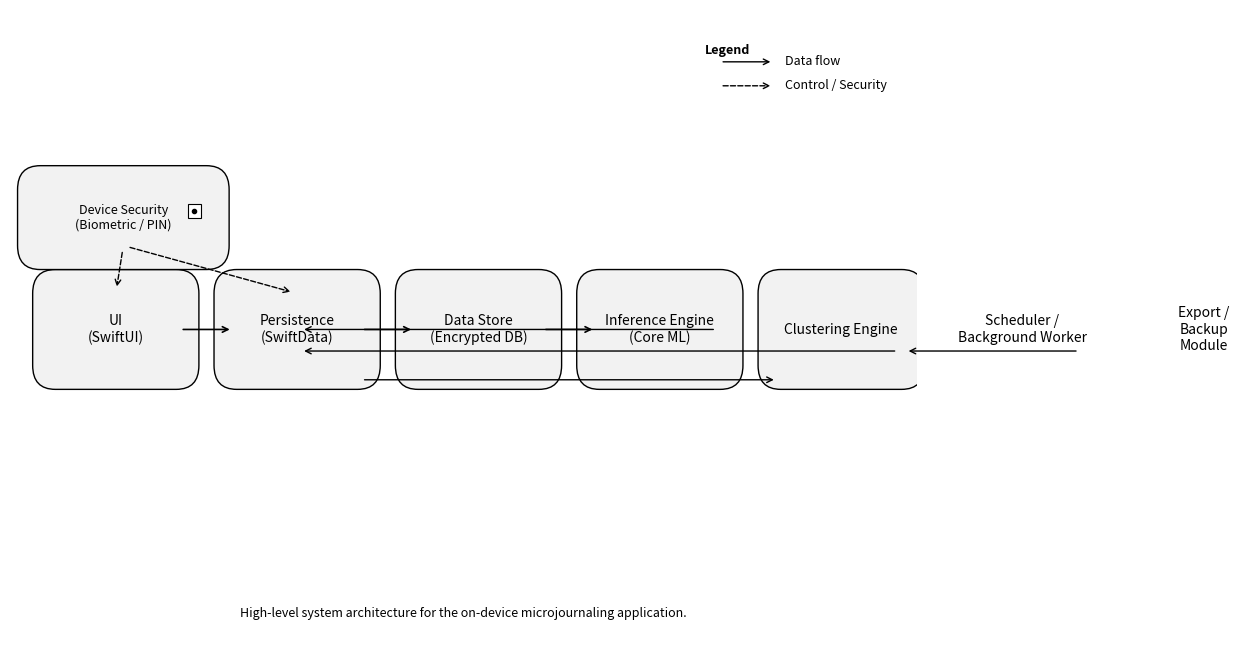

Reproduce this figure in Python.
#!/usr/bin/env python3
"""
Generate a left-to-right, grayscale, publication-quality architecture diagram
for an on-device microjournaling application.

Outputs:
  - figures/architecture.pdf  (vector PDF for LaTeX)
  - figures/architecture.png  (300 DPI preview)

Dependencies:
  - Python 3
  - matplotlib
  - numpy

Run:
  python3 generate_architecture.py
"""

import os
import math
import matplotlib.pyplot as plt
import matplotlib.patches as patches
import numpy as np

OUTPUT_DIR = "figures"
PDF_NAME = "architecture.pdf"
PNG_NAME = "architecture.png"

def ensure_dir(path):
    os.makedirs(path, exist_ok=True)

def rounded_box(ax, x, y, w, h, label, fontsize=10, linewidth=1.0):
    box = patches.FancyBboxPatch(
        (x, y), w, h,
        boxstyle="round,pad=0.3",
        linewidth=linewidth,
        edgecolor="black",
        facecolor="#f2f2f2"
    )
    ax.add_patch(box)
    ax.text(x + w/2, y + h/2, label, ha="center", va="center",
            fontsize=fontsize, color="black", wrap=True)

def draw_arrow(ax, start, end, style='solid', lw=1.0):
    # Draw straight arrow with head
    dx = end[0] - start[0]
    dy = end[1] - start[1]
    ax.annotate("",
                xy=end, xytext=start,
                arrowprops=dict(arrowstyle="->",
                                linewidth=lw,
                                color="black",
                                linestyle=style,
                                shrinkA=5, shrinkB=5))

def create_diagram():
    ensure_dir(OUTPUT_DIR)

    # A4 landscape approx 11.7 x 8.3 inches
    fig_w, fig_h = 11.7, 8.3
    fig, ax = plt.subplots(figsize=(fig_w, fig_h))
    ax.set_xlim(0, 12)
    ax.set_ylim(0, 8)
    ax.axis('off')

    # Layout parameters (left-to-right)
    margin_x = 0.6
    margin_y = 0.8
    box_w = 1.6
    box_h = 0.9
    gap_x = 0.8
    center_y = 4.0

    # Positions (x, y)
    x0 = margin_x
    ui_pos = (x0, center_y - box_h/2)
    persistence_pos = (x0 + (box_w + gap_x), center_y - box_h/2)
    datastore_pos = (persistence_pos[0] + (box_w + gap_x), center_y - box_h/2)
    inference_pos = (datastore_pos[0] + (box_w + gap_x), center_y - box_h/2)
    clustering_pos = (inference_pos[0] + (box_w + gap_x), center_y - box_h/2)
    scheduler_pos = (clustering_pos[0] + (box_w + gap_x), center_y - box_h/2)
    export_pos = (scheduler_pos[0] + (box_w + gap_x), center_y - box_h/2)

    # Device Security above UI and Persistence
    sec_w = 2.2
    sec_h = 0.7
    sec_x = ui_pos[0] - 0.2
    sec_y = ui_pos[1] + box_h + 0.6
    security_pos = (sec_x, sec_y)

    # Draw boxes (grayscale, consistent)
    label_fs = 10
    rounded_box(ax, ui_pos[0], ui_pos[1], box_w, box_h, "UI\n(SwiftUI)", fontsize=label_fs)
    rounded_box(ax, persistence_pos[0], persistence_pos[1], box_w, box_h, "Persistence\n(SwiftData)", fontsize=label_fs)
    rounded_box(ax, datastore_pos[0], datastore_pos[1], box_w, box_h, "Data Store\n(Encrypted DB)", fontsize=label_fs)
    rounded_box(ax, inference_pos[0], inference_pos[1], box_w, box_h, "Inference Engine\n(Core ML)", fontsize=label_fs)
    rounded_box(ax, clustering_pos[0], clustering_pos[1], box_w, box_h, "Clustering Engine", fontsize=label_fs)
    rounded_box(ax, scheduler_pos[0], scheduler_pos[1], box_w, box_h, "Scheduler /\nBackground Worker", fontsize=label_fs)
    rounded_box(ax, export_pos[0], export_pos[1], box_w, box_h, "Export /\nBackup Module", fontsize=label_fs)
    rounded_box(ax, security_pos[0], security_pos[1], sec_w, sec_h, "Device Security\n(Biometric / PIN)", fontsize=9)

    # Draw arrows (solid = data flow, dashed = control/security)
    # UI -> Persistence
    start = (ui_pos[0] + box_w, ui_pos[1] + box_h/2)
    end = (persistence_pos[0], persistence_pos[1] + box_h/2)
    draw_arrow(ax, start, end, style='solid', lw=1.2)

    # Persistence -> Data Store
    start = (persistence_pos[0] + box_w, persistence_pos[1] + box_h/2)
    end = (datastore_pos[0], datastore_pos[1] + box_h/2)
    draw_arrow(ax, start, end, style='solid', lw=1.2)

    # Data Store -> Inference Engine (read embeddings/models)
    start = (datastore_pos[0] + box_w, datastore_pos[1] + box_h/2)
    end = (inference_pos[0], inference_pos[1] + box_h/2)
    draw_arrow(ax, start, end, style='solid', lw=1.2)

    # Inference Engine -> Persistence (store embeddings/labels)
    start = (inference_pos[0] + box_w, inference_pos[1] + box_h/2)
    end = (clustering_pos[0], clustering_pos[1] + box_h/2)  # via clustering path
    # Draw inference -> persistence via a short arrow back to datastore/persistence
    back_start = (inference_pos[0] + box_w*0.2, inference_pos[1] - box_h*0.6)
    back_end = (persistence_pos[0] + box_w*0.5, persistence_pos[1] - box_h*0.6)
    draw_arrow(ax, (inference_pos[0] + box_w, inference_pos[1] + box_h/2), (persistence_pos[0] + box_w*0.5, persistence_pos[1] + box_h/2), style='solid', lw=1.0)

    # Persistence -> Clustering Engine
    start = (persistence_pos[0] + box_w, persistence_pos[1] - box_h*0.2)
    end = (clustering_pos[0], clustering_pos[1] - box_h*0.2)
    draw_arrow(ax, start, end, style='solid', lw=1.0)

    # Clustering Engine -> Persistence (update clusters)
    start = (clustering_pos[0] + box_w, clustering_pos[1] + box_h*0.2)
    end = (persistence_pos[0] + box_w*0.5, persistence_pos[1] + box_h*0.2)
    draw_arrow(ax, start, end, style='solid', lw=1.0)

    # Scheduler -> Clustering Engine
    start = (scheduler_pos[0] + box_w, scheduler_pos[1] + box_h*0.2)
    end = (clustering_pos[0] + box_w, clustering_pos[1] + box_h*0.2)
    draw_arrow(ax, start, end, style='solid', lw=1.0)

    # Persistence -> Export/Backup Module
    start = (persistence_pos[0] + box_w, persistence_pos[1] - box_h*0.6)
    end = (export_pos[0], export_pos[1] - box_h*0.6)
    draw_arrow(ax, start, end, style='solid', lw=1.0)

    # Device Security dashed lines to UI and Persistence (control/security)
    sec_to_ui_start = (security_pos[0] + sec_w/2, security_pos[1])
    sec_to_ui_end = (ui_pos[0] + box_w/2, ui_pos[1] + box_h)
    draw_arrow(ax, sec_to_ui_start, sec_to_ui_end, style='dashed', lw=1.0)

    sec_to_pers_start = (security_pos[0] + sec_w/2, security_pos[1])
    sec_to_pers_end = (persistence_pos[0] + box_w/2, persistence_pos[1] + box_h)
    draw_arrow(ax, sec_to_pers_start, sec_to_pers_end, style='dashed', lw=1.0)

    # Add small lock icon (simple) near security box
    lock_x = security_pos[0] + sec_w - 0.25
    lock_y = security_pos[1] + sec_h - 0.18
    lock_body = patches.Rectangle((lock_x, lock_y - 0.18), 0.18, 0.18, linewidth=0.8, edgecolor='black', facecolor='white')
    ax.add_patch(lock_body)
    ax.plot([lock_x + 0.09], [lock_y - 0.09], marker='o', color='black', markersize=3)

    # Legend (top-right)
    legend_x = 9.2
    legend_y = 7.1
    ax.text(legend_x, legend_y + 0.35, "Legend", fontsize=9, fontweight='bold', ha='left')
    # Solid arrow sample
    ax.annotate("", xy=(legend_x + 0.9, legend_y + 0.25), xytext=(legend_x + 0.2, legend_y + 0.25),
                arrowprops=dict(arrowstyle="->", linewidth=1.0, color="black"))
    ax.text(legend_x + 1.05, legend_y + 0.25, "Data flow", fontsize=9, va='center')
    # Dashed arrow sample
    ax.annotate("", xy=(legend_x + 0.9, legend_y - 0.05), xytext=(legend_x + 0.2, legend_y - 0.05),
                arrowprops=dict(arrowstyle="->", linewidth=1.0, color="black", linestyle='dashed'))
    ax.text(legend_x + 1.05, legend_y - 0.05, "Control / Security", fontsize=9, va='center')

    # Caption
    ax.text(6.0, 0.45,
            "High-level system architecture for the on-device microjournaling application.",
            ha="center", va="center", fontsize=9, style="italic")

    # Tight layout and save
    pdf_path = os.path.join(OUTPUT_DIR, PDF_NAME)
    png_path = os.path.join(OUTPUT_DIR, PNG_NAME)
    plt.savefig(pdf_path, format="pdf", bbox_inches="tight")
    plt.savefig(png_path, format="png", dpi=300, bbox_inches="tight")
    plt.close(fig)
    print(f"Saved: {pdf_path}")
    print(f"Saved: {png_path}")

if __name__ == "__main__":
    create_diagram()
